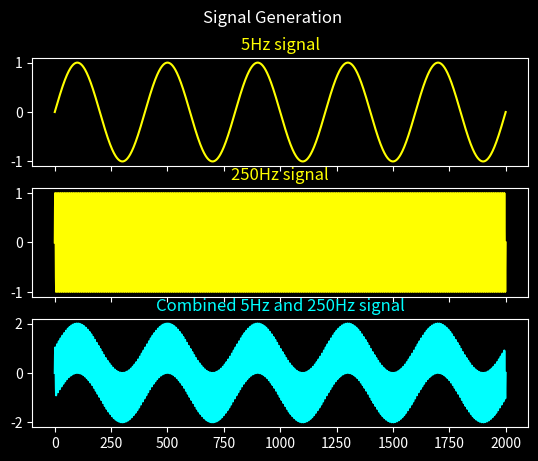

Write the Python code that produced this figure.
from scipy import signal
import numpy as np
from matplotlib import pyplot as plt
from matplotlib import style

#Siganl sampling rate 20000Hz

t = np.linspace(0,1.0,2001)

sig_5Hz = np.sin(2*np.pi*5*t)
sig_250Hz = np.sin(2*np.pi*250*t)
sig_5Hz_250Hz = sig_5Hz + sig_250Hz

style.use('dark_background')
f,plt_arr = plt.subplots(3, sharex=True)
f.suptitle('Signal Generation')

plt_arr[0].plot(sig_5Hz,color ='yellow')
plt_arr[0].set_title('5Hz signal', color ='yellow')

plt_arr[1].plot(sig_250Hz,color ='yellow')
plt_arr[1].set_title('250Hz signal', color ='yellow')

plt_arr[2].plot(sig_5Hz_250Hz,color ='cyan')
plt_arr[2].set_title('Combined 5Hz and 250Hz signal', color ='cyan')

plt.show()
